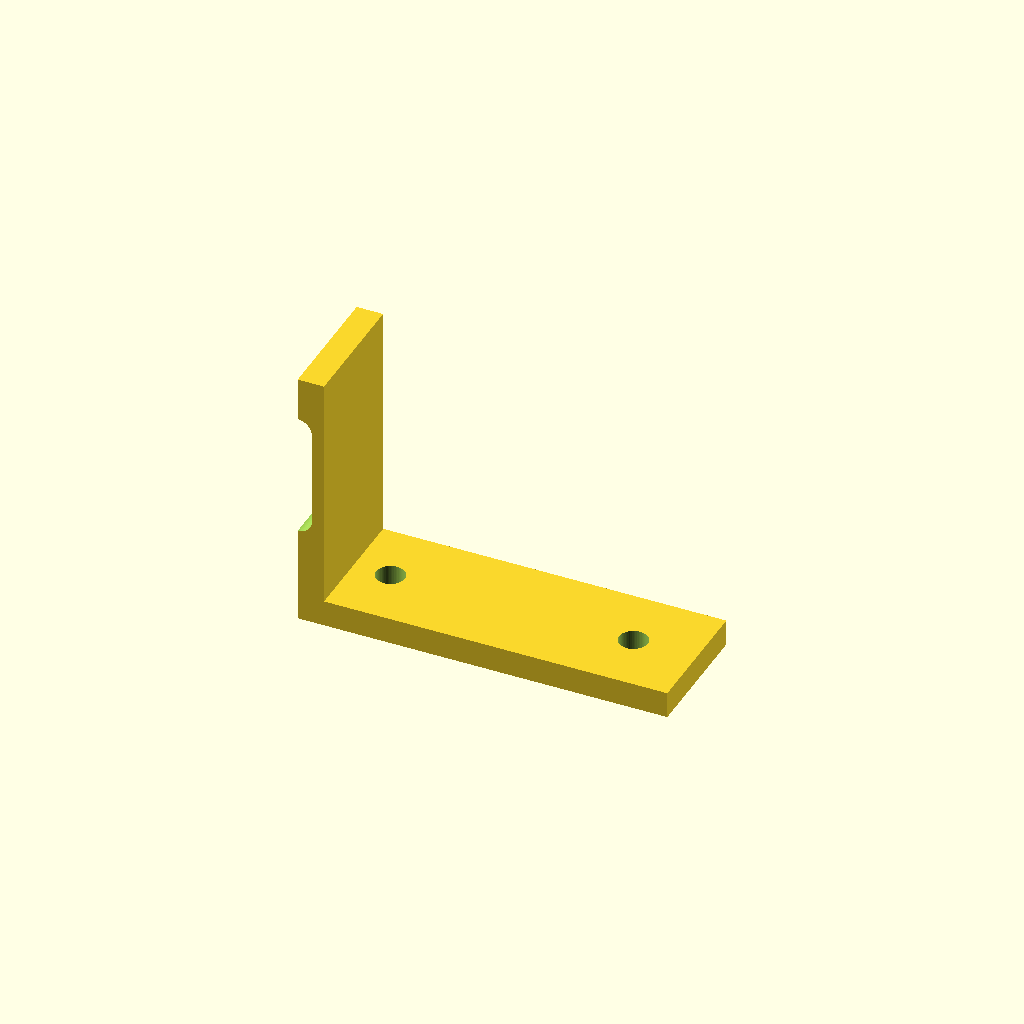
Cell 1 — every parameter at its default value.
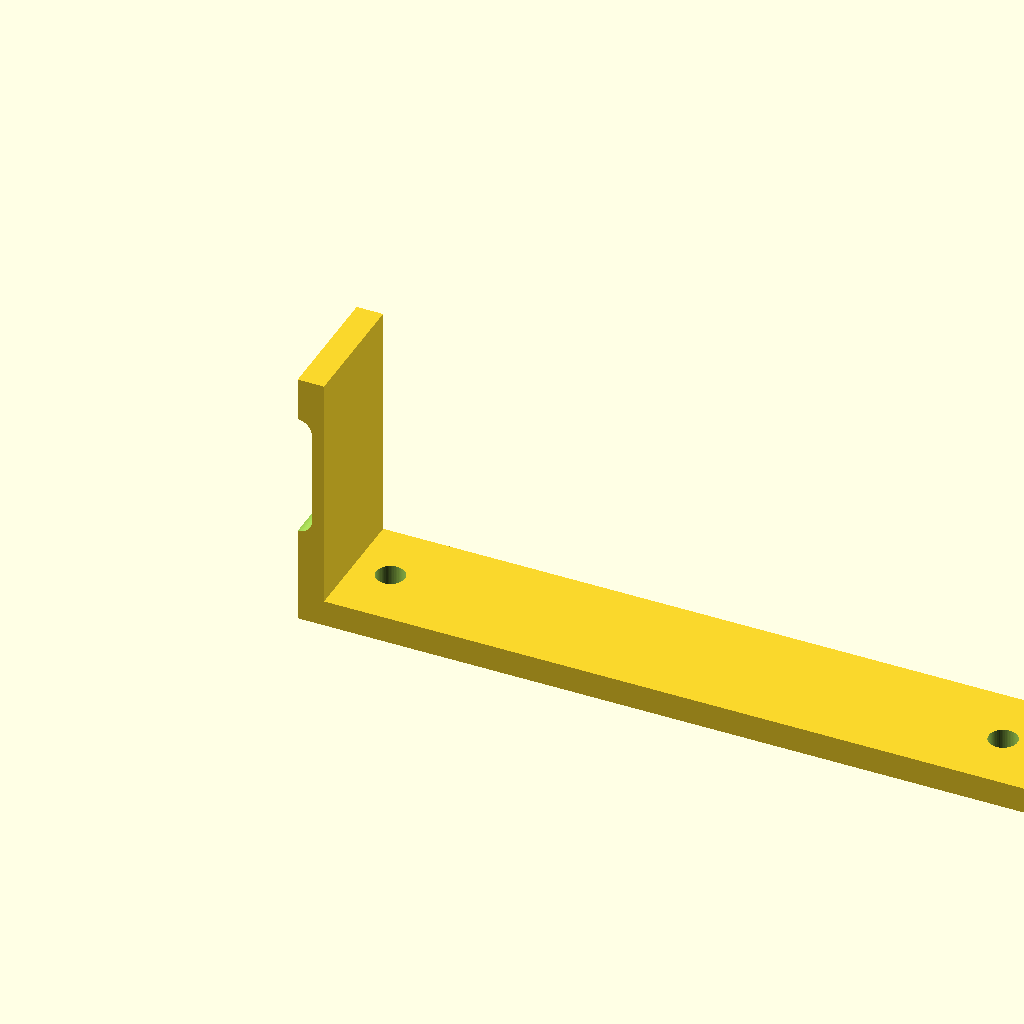
Cell 2: base_l = 140 (everything else at default).
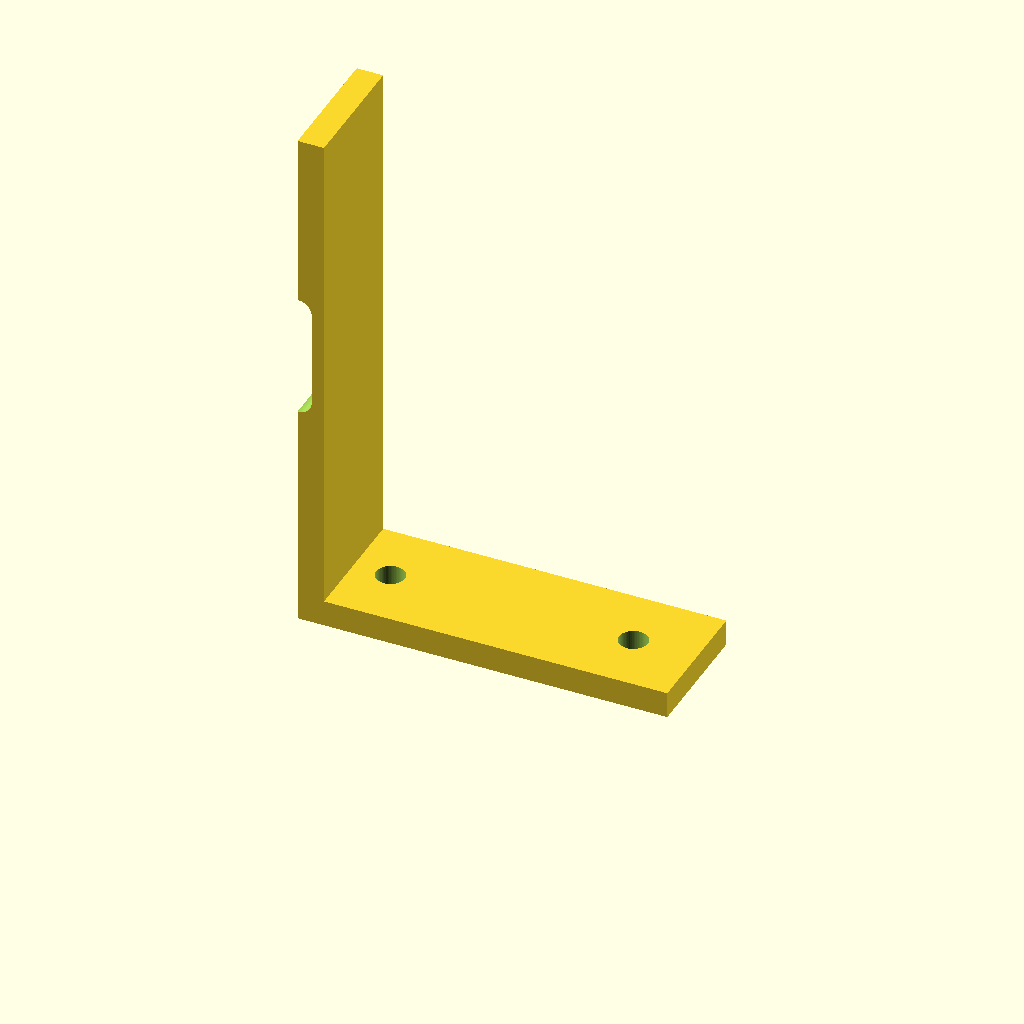
Cell 3 — upright_h set to 100, the other parameters unchanged.
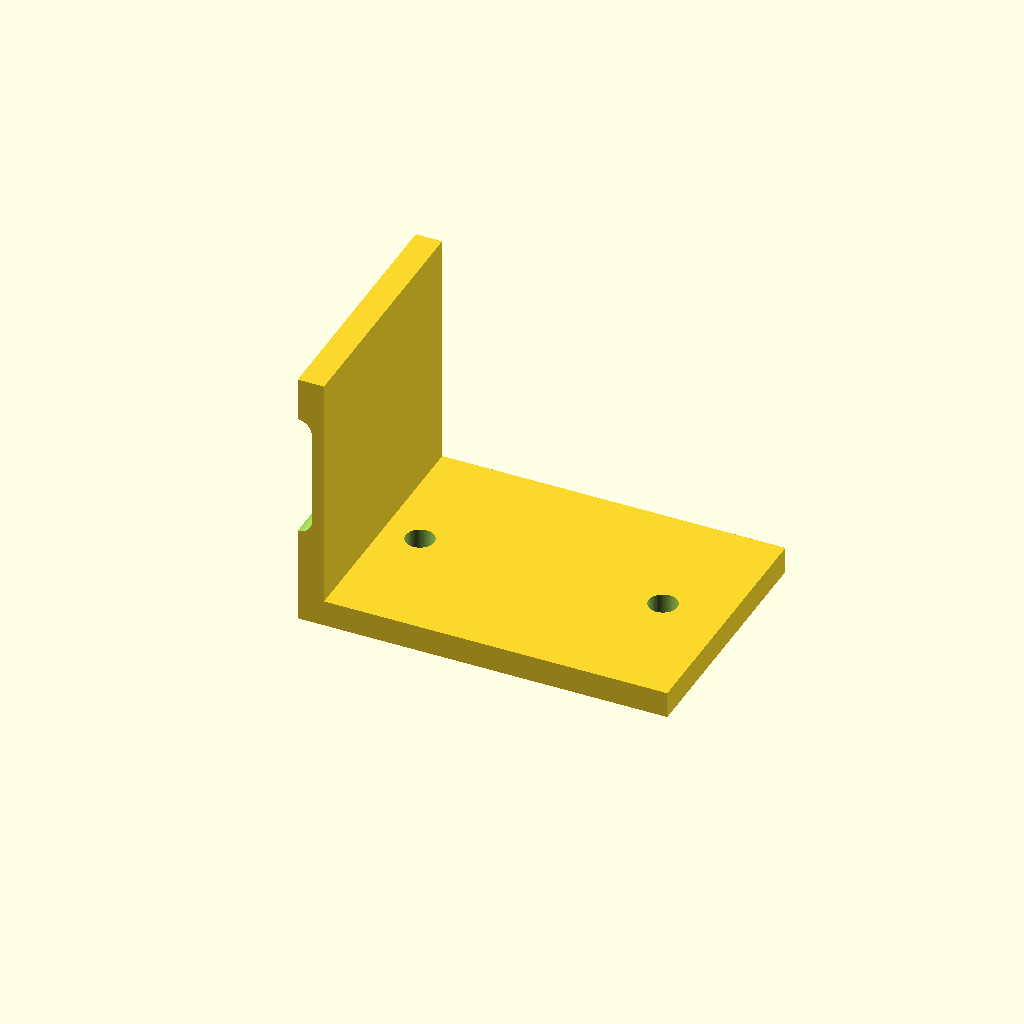
Cell 4 — width set to 48, the other parameters unchanged.
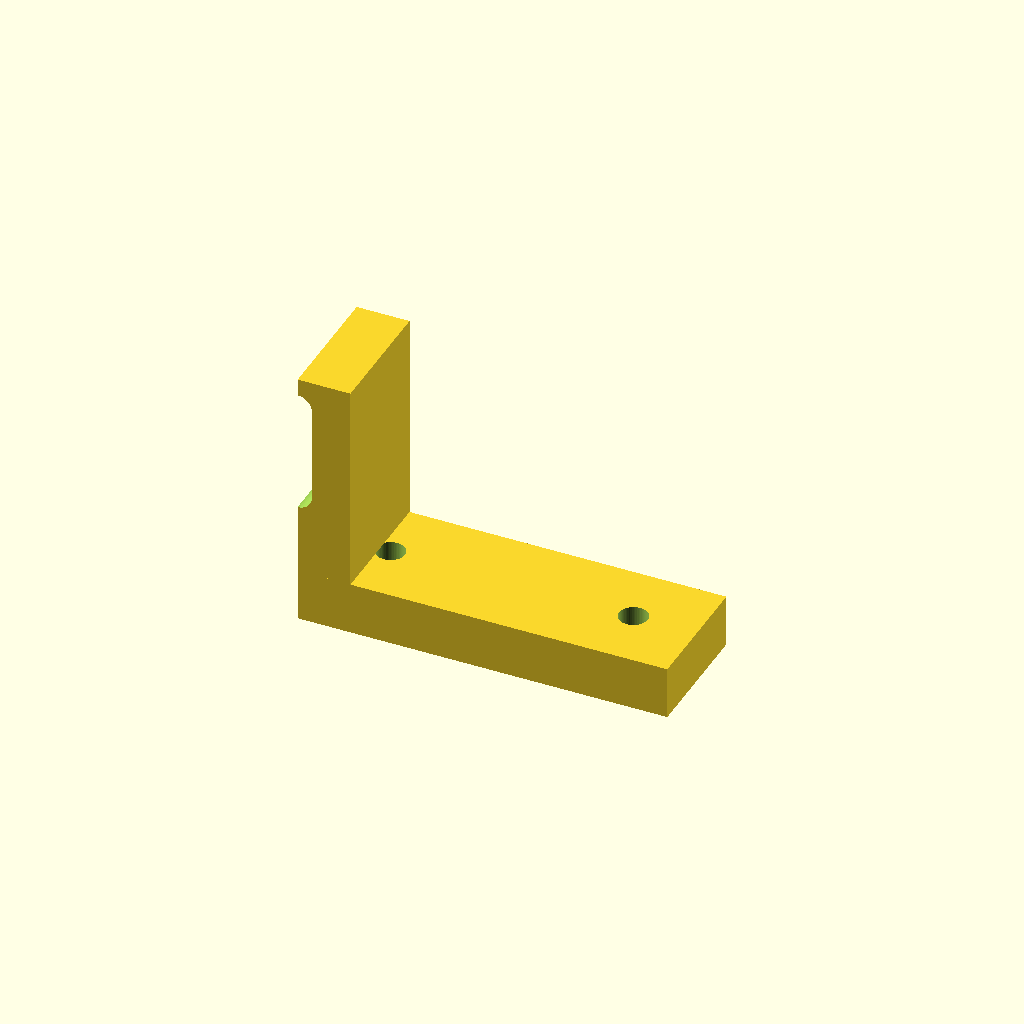
Cell 5 — thickness set to 10, the other parameters unchanged.
All cells are drawn from one camera (rotation 55°, 0°, 25°, orthographic, colour scheme Cornfield), so only the parameter changes between them.
OpenSCAD source file optional_data/data/parts/part_1082.scad:
// Adjustable L bracket with upright slot.
$fn = 60;
eps = 0.02;
base_l = 70;
upright_h = 50;
width = 24;
thickness = 5;
slot_l = 18;
module vertical_slot() { hull() { translate([0,width/2,thickness+upright_h/2-slot_l/2]) rotate([90,0,0]) cylinder(d=5.4,h=width+2*eps); translate([0,width/2,thickness+upright_h/2+slot_l/2]) rotate([90,0,0]) cylinder(d=5.4,h=width+2*eps); } }
difference() {
    union() { cube([base_l,width,thickness]); cube([thickness,width,upright_h]); }
    for(x=[12,base_l-12]) translate([x,width/2,-eps]) cylinder(d=5.4,h=thickness+2*eps);
    vertical_slot();
}
Parameter table extracted from the source (name, type, default, range or options):
eps: number, default 0.02
base_l: number, default 70
upright_h: number, default 50
width: number, default 24
thickness: number, default 5
slot_l: number, default 18
